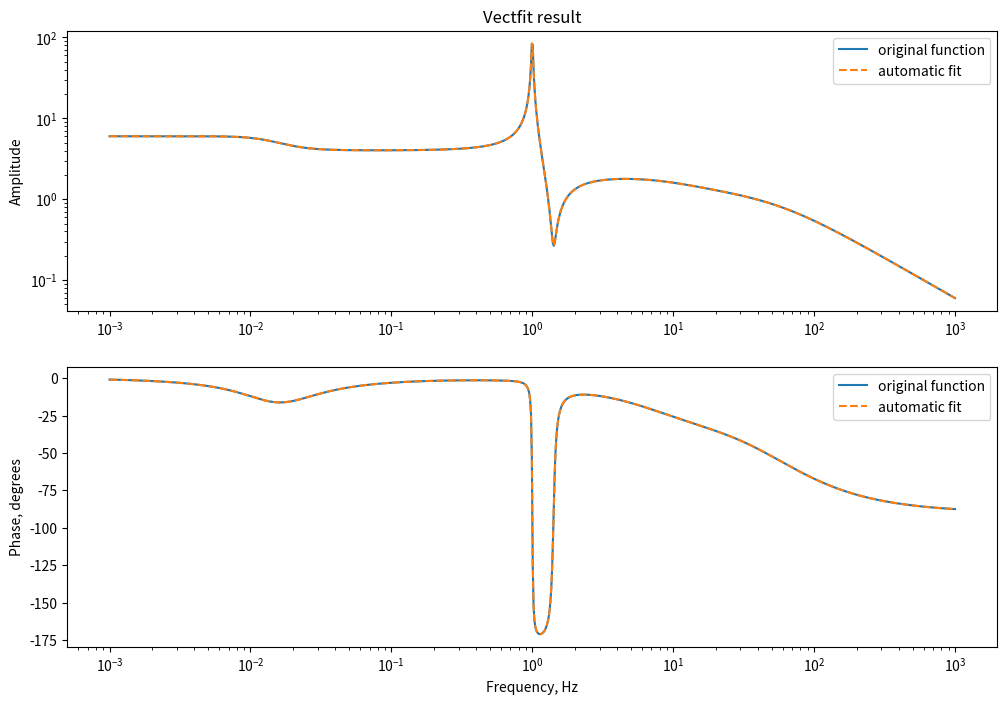

The matplotlib source for this figure:
"""
vectfit implementation for Python, modified for python3 by Artemiy Dmitriev <artemiydmitriev@gmail.com>
from the original Python 2 package by Phil Reynolds (https://github.com/PhilReinhold/vectfit_python)

Duplication of the vector fitting algorithm in python (http://www.sintef.no/Projectweb/VECTFIT/)

All credit goes to Bjorn Gustavsen for his MATLAB implementation, and the following papers


 [1] B. Gustavsen and A. Semlyen, "Rational approximation of frequency
     domain responses by Vector Fitting", IEEE Trans. Power Delivery,
     vol. 14, no. 3, pp. 1052-1061, July 1999.

 [2] B. Gustavsen, "Improving the pole relocating properties of vector
     fitting", IEEE Trans. Power Delivery, vol. 21, no. 3, pp. 1587-1592,
     July 2006.

 [3] D. Deschrijver, M. Mrozowski, T. Dhaene, and D. De Zutter,
     "Macromodeling of Multiport Systems Using a Fast Implementation of
     the Vector Fitting Method", IEEE Microwave and Wireless Components
     Letters, vol. 18, no. 6, pp. 383-385, June 2008.
"""
__author__ = 'Artemiy Dmitriev'

import numpy as np
from numpy.polynomial import polynomial as P
import warnings
import matplotlib.pyplot as plt

class IllCondError(Exception):
    pass

def cc(z):
    return z.conjugate()

def model_polres(s, poles, residues, d=0, h=0, show=False):
    """Evaluates a transfer function given by poles, residues, offset `d`, and slope `h`, at all points from `s`"""
    my_sum = np.sum(residues/(np.tile(s,(len(poles),1)).transpose()-poles),axis=1)
    result = my_sum + d + s*h
    
    if show==True:
        plt.figure(figsize=(12,8))
        plt.subplot(211)
        plt.title("Transfer function from poles and residues")
        plt.loglog(np.real(s/2j/np.pi), np.abs(result))
        plt.ylabel("Amplitude")
        plt.subplot(212)
        plt.semilogx(np.real(s/2j/np.pi), np.angle(result)*180/np.pi)
        plt.xlabel("Frequency, Hz")
        plt.ylabel("Phase, degrees")
        plt.show()
    return result

def model_zpk(s, zeros, poles, k, show=False):
    """Evaluates a transfer function given by zeros, poles, and gain `k`, at all points from `s` """
    num_poly = P.polyfromroots(zeros)
    den_poly = P.polyfromroots(poles)
    num = P.polyval(s, num_poly)
    den = P.polyval(s, den_poly)
    result = k * num / den
    
    if show==True:
        plt.figure(figsize=(12,8))
        plt.subplot(211)
        plt.title("Transfer function from ZPK")
        plt.loglog(np.real(s/2j/np.pi), np.abs(result))
        plt.ylabel("Amplitude")
        plt.subplot(212)
        plt.semilogx(np.real(s/2j/np.pi), np.angle(result)*180/np.pi)
        plt.xlabel("Frequency, Hz")
        plt.ylabel("Phase, degrees")
        plt.show()
    return result

def vectfit_step(f, s, poles, allow_unstable=False, asymp=2):

    N = len(poles)
    Ns = len(s)

    cindex = np.zeros(N)
    # cindex is:
    #   - 0 for real poles
    #   - 1 for the first of a complex-conjugate pair
    #   - 2 for the second of a cc pair
    for i, p in enumerate(poles):
        if p.imag != 0:
            if i == 0 or cindex[i-1] != 3: #(i-1)th pole is real or has already been paired with (i-2)th pole
                if i+1 < N: #current pole is not the last one, deferring the check
                    cindex[i]=3
                else: #current pole is the last one
                    raise RuntimeError("Complex poles must come in conjugate pairs: %s" % (poles[i]))
            else: # (i-1)th pole is complex and has not formed a pair yet
                if cc(poles[i-1]) == p:
                    # we identified both poles from a complex conjugate pair
                    cindex[i-1]=1
                    cindex[i]=2
                else:
                    raise RuntimeError("Complex poles must come in conjugate pairs: %s, %s" % (poles[i-1],poles[i]))
                    
    # First linear equation to solve. See Appendix A
    
    if asymp == 1 or asymp == 2:
        addN = 1
    elif asymp == 3:
        addN = 2
    else:
        raise RuntimeError("Acceptable values of asymp are 1, 2, 3.")
    
    A = np.zeros((Ns, 2*N+addN), dtype=np.complex128)
    for i, p in enumerate(poles):
        if cindex[i] == 0:
            A[:, i] = 1/(s - p)
        elif cindex[i] == 1:
            A[:, i] = 1/(s - p) + 1/(s - cc(p))
        elif cindex[i] == 2:
            A[:, i] = 1j/(s - p) - 1j/(s - cc(p))
        else:
            raise RuntimeError("cindex[%s] = %s" % (i, cindex[i]))

        A [:, N+addN+i] = -A[:, i] * f

    A[:, N] = 1
    if asymp == 3:
        A[:, N+1] = s

    # Solve Ax == b using pseudo-inverse
    b = f
    A = np.vstack((np.real(A), np.imag(A)))
    b = np.concatenate((np.real(b), np.imag(b)))
    x, residuals, rnk, s = np.linalg.lstsq(A, b, rcond=-1)

    # We only want the "tilde" part in (A.4)
    x = x[-N:]

    # Calculation of zeros: Appendix B
    A = np.diag(poles)
    b = np.ones(N)
    c = x
    for i, (ci, p) in enumerate(zip(cindex, poles)):
        if ci == 1:
            x, y = np.real(p), np.imag(p)
            A[i, i] = A[i+1, i+1] = x
            A[i, i+1] = -y
            A[i+1, i] = y
            b[i] = 2
            b[i+1] = 0

    H = A - np.outer(b, c)
    H = np.real(H)
    new_poles = np.sort(np.linalg.eigvals(H))
    
    if allow_unstable == False: # default behaviour
        # flip the unstable poles, if there are any
        unstable = np.real(new_poles) > 0
        new_poles[unstable] -= 2*np.real(new_poles)[unstable]
    return new_poles

def calculate_residues(f, s, poles, rcond=-1, allow_rescale=False, suppress_warnings=False, asymp=2):
    Ns = len(s)
    N = len(poles)

    cindex = np.zeros(N)
    # cindex is:
    #   - 0 for real poles
    #   - 1 for the first of a complex-conjugate pair
    #   - 2 for the second of a cc pair
    for i, p in enumerate(poles):
        if p.imag != 0:
            if i == 0 or cindex[i-1] != 3: #(i-1)th pole is real or has already been paired with (i-2)th pole
                if i+1 < N: #current pole is not the last one, deferring the check
                    cindex[i]=3
                else: #current pole is the last one
                    raise RuntimeError("Complex poles must come in conjugate pairs: %s" % (poles[i]))
            else: # (i-1)th pole is complex and has not formed a pair yet
                if cc(poles[i-1]) == p:
                    # we identified both poles from a complex conjugate pair
                    cindex[i-1]=1
                    cindex[i]=2
                else:
                    raise RuntimeError("Complex poles must come in conjugate pairs: %s, %s" % (poles[i-1],poles[i]))

    # use the new poles to extract the residues
    if asymp == 1:
        addN = 0
    elif asymp == 2:
        addN = 1
    elif asymp == 3:
        addN = 2
    else:
        raise RuntimeError("Acceptable values of asymp are 1, 2, 3.")
        
    A = np.zeros((Ns, N+addN), dtype=np.complex128)
    for i, p in enumerate(poles):
        if cindex[i] == 0:
            A[:, i] = 1/(s - p)
        elif cindex[i] == 1:
            A[:, i] = 1/(s - p) + 1/(s - cc(p))
        elif cindex[i] == 2:
            A[:, i] = 1j/(s - p) - 1j/(s - cc(p))
        else:
            raise RuntimeError("cindex[%s] = %s" % (i, cindex[i]))

    if asymp == 2 or asymp == 3:
        A[:, N] = 1
    if asymp == 3:
        A[:, N+1] = s
    
    # Solve Ax == b using pseudo-inverse
    b = f
    A = np.vstack((np.real(A), np.imag(A)))
    b = np.concatenate((np.real(b), np.imag(b)))
    cA = np.linalg.cond(A)
    if cA > 1e13:
        if allow_rescale==True:
            raise IllCondError(cA)
        elif suppress_warnings == False:
            warnings.warn("Ill Conditioned Matrix. Consider scaling the problem down \nCond(A)={}".format(cA))
    x, residuals, rnk, s = np.linalg.lstsq(A, b, rcond=rcond)

    # Recover complex values
    x = np.complex128(x)
    for i, ci in enumerate(cindex):
       if ci == 1:
           if cindex[i+1] != 2:
                raise RuntimeError("cindex[%s] = %s, cindex[%s] = %s" % (i, ci,i+1, cindex[i+1]))
           r1, r2 = x[i:i+2]
           x[i] = r1 - 1j*r2
           x[i+1] = r1 + 1j*r2

    residues = x[:N]
    
    if asymp == 1:
        d = 0
        h = 0
    elif asymp == 2:
        d = x[N].real
        h = 0
    elif asymp == 3:
        d = x[N].real
        h = x[N+1].real

    return residues, d, h

def cvectfit_step(f, s, poles, allow_unstable=False, asymp=2):

    N = len(poles)
    Ns = len(s)

    # cindex is:
    #   - 0 for real poles
    #   - 1 for complex poles
    cindex = np.where(poles.imag != 0, 1, 0)
                    
    # First linear equation to solve. See Appendix A
    Nc = np.sum(cindex) # number of complex poles
    Ntotal = N + Nc # we need two for each complex pole

    if asymp == 1 or asymp == 2:
        addN = 1
    elif asymp == 3:
        addN = 2
    else:
        raise RuntimeError("Acceptable values of asymp are 1, 2, 3.")
    
    A = np.zeros((Ns, 2*Ntotal+addN), dtype=np.complex128)
    k=0
    for i, p in enumerate(poles):
        if cindex[i] == 0:
            A[:, k] = 1/(s - p)
            A[:, Ntotal+addN+k] = -A[:, k] * f
            k += 1
        elif cindex[i] == 1:
            A[:, k] = 1/(s - p)
            A[:, k+1] = 1j/(s - p)
            A[:, Ntotal+addN+k] = -A[:, k] * f
            A[:, Ntotal+addN+k+1] = -A[:, k+1] * f
            k += 2
        else:
            raise RuntimeError("cindex[%s] = %s" % (i, cindex[i]))

    A[:, Ntotal] = 1
    if asymp == 3:
        A[:, Ntotal+1] = s

    # Solve Ax == b using pseudo-inverse
    b = f
    A = np.vstack((np.real(A), np.imag(A)))
    b = np.concatenate((np.real(b), np.imag(b)))
    x, residuals, rnk, s = np.linalg.lstsq(A, b, rcond=-1)

    # We only want the "tilde" part in (A.4)
    x = x[-Ntotal:]

    # Switching back to complex values
    c = np.zeros(N,dtype=np.complex128)
    k=0
    for i in range(N):
        if cindex[i] == 0:
            c[i] = x[k]
            k += 1
        elif cindex[i] == 1:
            c[i] = x[k] + 1j*x[k+1]
            k += 2
            
    # Calculation of zeros: Appendix B
    A = np.diag(poles)
    b = np.ones(N)

    H = A - np.outer(b, c)

    new_poles = np.sort(np.linalg.eigvals(H))
    
    if allow_unstable == False: # default behaviour
        # flip the unstable poles, if there are any
        unstable = np.real(new_poles) > 0
        new_poles[unstable] -= 2*np.real(new_poles)[unstable]
        
    return new_poles

def calculate_residues_cvectfit(f, s, poles, rcond=-1, allow_rescale=False, suppress_warnings=False, asymp=2):
    Ns = len(s)
    N = len(poles)

    cindex = np.where(poles.imag != 0, 1, 0)

    # use the new poles to extract the residues
    Nc = np.sum(cindex) # number of complex poles
    Ntotal = N + Nc # we need two for each complex pole

    if asymp == 1:
        addN = 0
    elif asymp == 2:
        addN = 1
    elif asymp == 3:
        addN = 2
    else:
        raise RuntimeError("Acceptable values of asymp are 1, 2, 3.")
        
    A = np.zeros((Ns, 1*Ntotal+addN), dtype=np.complex128)
    k=0
    for i, p in enumerate(poles):
        if cindex[i] == 0:
            A[:, k] = 1/(s - p)
            k += 1
        elif cindex[i] == 1:
            A[:, k] = 1/(s - p)
            A[:, k+1] = 1j/(s - p)
            k += 2
        else:
            raise RuntimeError("cindex[%s] = %s" % (i, cindex[i]))

    if asymp == 2 or asymp == 3:
        A[:, Ntotal] = 1
    if asymp == 3:
        A[:, Ntotal+1] = s
    
    # Solve Ax == b using pseudo-inverse
    b = f
    A = np.vstack((np.real(A), np.imag(A)))
    b = np.concatenate((np.real(b), np.imag(b)))
    cA = np.linalg.cond(A)
    if cA > 1e13:
        if allow_rescale==True:
            raise IllCondError(cA)
        elif suppress_warnings == False:
            warnings.warn("Ill Conditioned Matrix. Consider scaling the problem down \nCond(A)={}".format(cA))
    x, residuals, rnk, s = np.linalg.lstsq(A, b, rcond=rcond)

    # Recover complex values
    x = np.complex128(x)
    k=0
    for i in range(N):
        if cindex[i] == 0:
            x[i] = x[k]
            k += 1
        elif cindex[i] == 1:
            x[i] = x[k] + 1j*x[k+1]
            k += 2

    residues = x[:N]
    if asymp == 1:
        d = 0
        h = 0
    elif asymp == 2:
        d = x[Ntotal].real
        h = 0
    elif asymp == 3:
        d = x[Ntotal].real
        h = x[Ntotal+1].real
    return residues, d, h

def print_params(poles, residues, d=0, h=0, switch_to_Hz=False):
    """Print poles, residues, offset, and slope"""
    residues = np.asarray(residues)
    poles = np.asarray(poles)
    if switch_to_Hz == True:
        norm = 2*np.pi
        with np.printoptions(precision=4, suppress=True):
            print("poles [Hz]   :\n", poles/norm)
            print("residues [Hz]:\n", residues/norm)
            print("offset       :\n", d)
            print("slope [1/Hz] :\n", h*norm)
    else:
        norm = 1
        with np.printoptions(precision=4, suppress=True):
            print("poles [rad/s]   :\n", poles)
            print("residues [rad/s]:\n", residues)
            print("offset          :\n", d)
            print("slope [s/rad]   :\n", h)

def print_zpk_params(zeros, poles, k, switch_to_Hz=False):
    """Print zpk"""
    zeros = np.asarray(zeros)
    poles = np.asarray(poles)
    if switch_to_Hz == True:
        norm = 2*np.pi
        with np.printoptions(precision=4, suppress=True):
            print("zeros [Hz]   :\n", zeros/norm)
            print("poles [Hz]   :\n", poles/norm)
            print("k            :\n", k)
    else:
        norm = 1
        with np.printoptions(precision=4, suppress=True):
            print("zeros [rad/s]   :\n", zeros/norm)
            print("poles [rad/s]   :\n", poles/norm)
            print("k               :\n", k)

def vectfit_auto(f, s, n_complex_pairs=10, n_real_poles=0, n_iter=10, show=False,
                  init_spacing="lin", loss_ratio=1e-2, rcond=-1, track_poles=False, allow_unstable=False, allow_rescale=True, allow_nonconj=False, n_complex_poles=10, suppress_warnings=False, init_poles=[], asymp=2):
    
    # Choose correct functions and parameters 
    # depending on whether non-conjugated complex poles are allowed or not
    if allow_nonconj == False:
        vectfit_iter = vectfit_step
        residue_calc = calculate_residues
        n_complex_pole_locs = n_complex_pairs
        if (n_complex_pairs!=10 or n_complex_poles!=10 or n_real_poles!=0 or loss_ratio!=1e-2) and (init_poles != []) and suppress_warnings == False:
            warnings.warn("Arguments 'n_complex_pairs', 'n_complex_poles', 'n_real_poles', and 'loss_ratio' are ignored if initial poles are provided with 'init_poles'.")
        if n_complex_poles != 10 and suppress_warnings == False:
            warnings.warn("Argument n_complex_poles is ignored if allow_nonconj is False. Use n_complex_pairs instead.")
    if allow_nonconj == True:
        vectfit_iter = cvectfit_step
        residue_calc = calculate_residues_cvectfit
        n_complex_pole_locs = n_complex_poles
        if n_complex_pairs != 10 and suppress_warnings == False:
            warnings.warn("Argument n_complex_pairs is ignored if allow_nonconj is True. Use n_complex_poles instead.")
    
    w = np.imag(s)
    
    if init_poles != []:
        init_poles = np.asarray(init_poles)
    
    else:
        # Generating initial poles
        ## Determining locations of complex poles or pole pairs
        if init_spacing=="lin":
            pole_locs = np.linspace(w[0], w[-1], n_complex_pole_locs+2)[1:-1]
        elif init_spacing=="log":
            pole_locs = np.geomspace(w[0], w[-1], n_complex_pole_locs+2)[1:-1]
        else:
            raise RuntimeError("Acceptable values for init_spacing are 'lin' and 'log'")

        lr = loss_ratio


        # Generating initial complex poles or pairs
        if allow_nonconj == False and n_complex_pole_locs != 0:
            init_poles = np.concatenate([[p*(-lr + 1j), p*(-lr - 1j)] for p in pole_locs])
        elif allow_nonconj == True and n_complex_pole_locs != 0:
            init_poles = np.concatenate([[p*(-lr + 1j)] for p in pole_locs])

        # Generating initial real poles
        if n_real_poles != 0:
            init_poles = np.concatenate((init_poles, n_real_poles*[-1]))

    # Running vectfit_step() or cvectfit_step() iteratively
    poles = init_poles
    poles_list = []
    for _ in range(n_iter):
        poles = vectfit_iter(f, s, poles, allow_unstable=allow_unstable, asymp=asymp)
        poles_list.append(poles)

    try:
        residues, d, h = residue_calc(f, s, poles, rcond=rcond, allow_rescale=allow_rescale, suppress_warnings=suppress_warnings, asymp=asymp)
    except IllCondError as inst:
        cA, = inst.args
        if suppress_warnings == False:
            warnings.warn("Ill-conditioned matrix, Cond(A)={}. Attempting automatic rescaling".format(cA))
        s_scale = np.abs(s[-1])
        f_scale = np.abs(f[-1])
        
        if track_poles:
            poles_s, residues_s, d_s, h_s, poles_list_s = vectfit_auto(f / f_scale, s / s_scale, n_complex_pairs=n_complex_pairs, n_real_poles=n_real_poles, n_iter=n_iter, show=False, init_spacing=init_spacing, loss_ratio=loss_ratio, rcond=rcond, track_poles=track_poles, allow_unstable=allow_unstable, allow_rescale=False, allow_nonconj=allow_nonconj, n_complex_poles=n_complex_poles, suppress_warnings=suppress_warnings, asymp=asymp)
            poles_list = poles_list_s * s_scale

        else:
            poles_s, residues_s, d_s, h_s = vectfit_auto(f / f_scale, s / s_scale, n_complex_pairs=n_complex_pairs, n_real_poles=n_real_poles, n_iter=n_iter, show=False, init_spacing=init_spacing, loss_ratio=loss_ratio, rcond=rcond, track_poles=track_poles, allow_unstable=allow_unstable, allow_rescale=False, allow_nonconj=allow_nonconj, n_complex_poles=n_complex_poles, suppress_warnings=suppress_warnings, asymp=asymp)
            
        poles = poles_s * s_scale
        residues = residues_s * f_scale * s_scale
        d = d_s * f_scale
        h = h_s * f_scale / s_scale
        
    if show == True:
        # Evaluating fitted transfer function
        fit = model_polres(s, poles, residues, d, h)
        
        # Plotting results
        plt.figure(figsize=(12,8))
        plt.subplot(211)
        plt.title("Vectfit result")
        plt.loglog(w/2/np.pi, np.abs(f), label = "original function")
        plt.loglog(w/2/np.pi, np.abs(fit), label = "automatic fit", ls="--" )
        plt.legend()
        plt.ylabel("Amplitude")
        plt.subplot(212)
        plt.semilogx(w/2/np.pi, np.angle(f)*180/np.pi, label = "original function")
        plt.semilogx(w/2/np.pi, np.angle(fit)*180/np.pi, label = "automatic fit", ls="--")
        plt.legend()
        plt.xlabel("Frequency, Hz")
        plt.ylabel("Phase, degrees")
        plt.show()
        
    if track_poles:
        return poles, residues, d, h, np.array(poles_list)
    
    return poles, residues, d, h

def polres_to_zpk(poles, residues, d=0, h=0):
    """Converts the result given by vectfit into zpk (zeros, poles, gain)
    Number of returned zeros for N given poles is:
    * N-1 if d  = 0 and h = 0,
    * N   if d != 0 and h = 0,
    * N+1 if h != 0."""
    
    poles = poles # poles are not changed
    N = len(poles) # number of poles
    
    zeros_poly = P.polyzero
    for p,r,i in zip(poles,residues,range(N)):
        this_iter_roots = np.delete(poles, i) # Array of roots, excluding the current pole
        this_iter_poly = r * P.polyfromroots(this_iter_roots) 
        zeros_poly = P.polyadd(zeros_poly, this_iter_poly)
        
    if d != 0:
        offset_poly = d * P.polyfromroots(poles)
        zeros_poly = P.polyadd(zeros_poly, offset_poly)
    if h != 0:
        slope_polyroots = np.append(poles, 0)
        slope_poly = h * P.polyfromroots(slope_polyroots)
        zeros_poly = P.polyadd(zeros_poly, slope_poly)
    
    # normalising zeros by the coefficient of highest-order term
    k = zeros_poly[-1]
    zeros_poly = zeros_poly / k
    
    zeros = P.polyroots(zeros_poly)
    
    return zeros,poles,k

if __name__ == '__main__':
    # List of frequencies in Hz
    freqs=np.logspace(-3,3,1000)
    # List of arguments of the transfer function in the Laplace domain
    s = 2*np.pi*freqs*1j

    # Test transfer function 1, given by poles, residues, offset, and slope:
    #given in zpk format (zeros, poles, gain):
    tst_poles = 2*np.pi*np.array([-1e-2+1e-2j,-1e-2-1e-2j,-1e-2+1j,-1e-2-1j,-1e1,-5e1]) # poles
    tst_residues = -tst_poles # residues
    tst_d=0 # offset (optional)
    tst_h=0 # slope (optional)

    # Evaluation of test function 1: list of complex values to fit
    tst_tf = model_polres(s, tst_poles, tst_residues, tst_d, tst_h)

    # Vector fitting
    # 1. using default parameters (10 iterations, 10 complex pole pairs), make a plot
    fit1_poles, fit1_residues, fit1_d, fit1_h = \
        vectfit_auto(tst_tf, s, show=True) 

    # 2. giving an explicit number of poles (2 complex conjugated pairs and 2 real poles, 10 iterations)
    fit2_poles, fit2_residues, fit2_d, fit2_h = \
        vectfit_auto(tst_tf, s, n_complex_pairs=2, n_real_poles=2) 

    print("Test parameters:")
    print("================")
    print_params(tst_poles, tst_residues, tst_d, tst_h, switch_to_Hz = True)
    print()

    print("Fitted parameters:")
    print("==================")
    print_params(fit2_poles, fit2_residues, fit2_d, fit2_h, switch_to_Hz = True)
